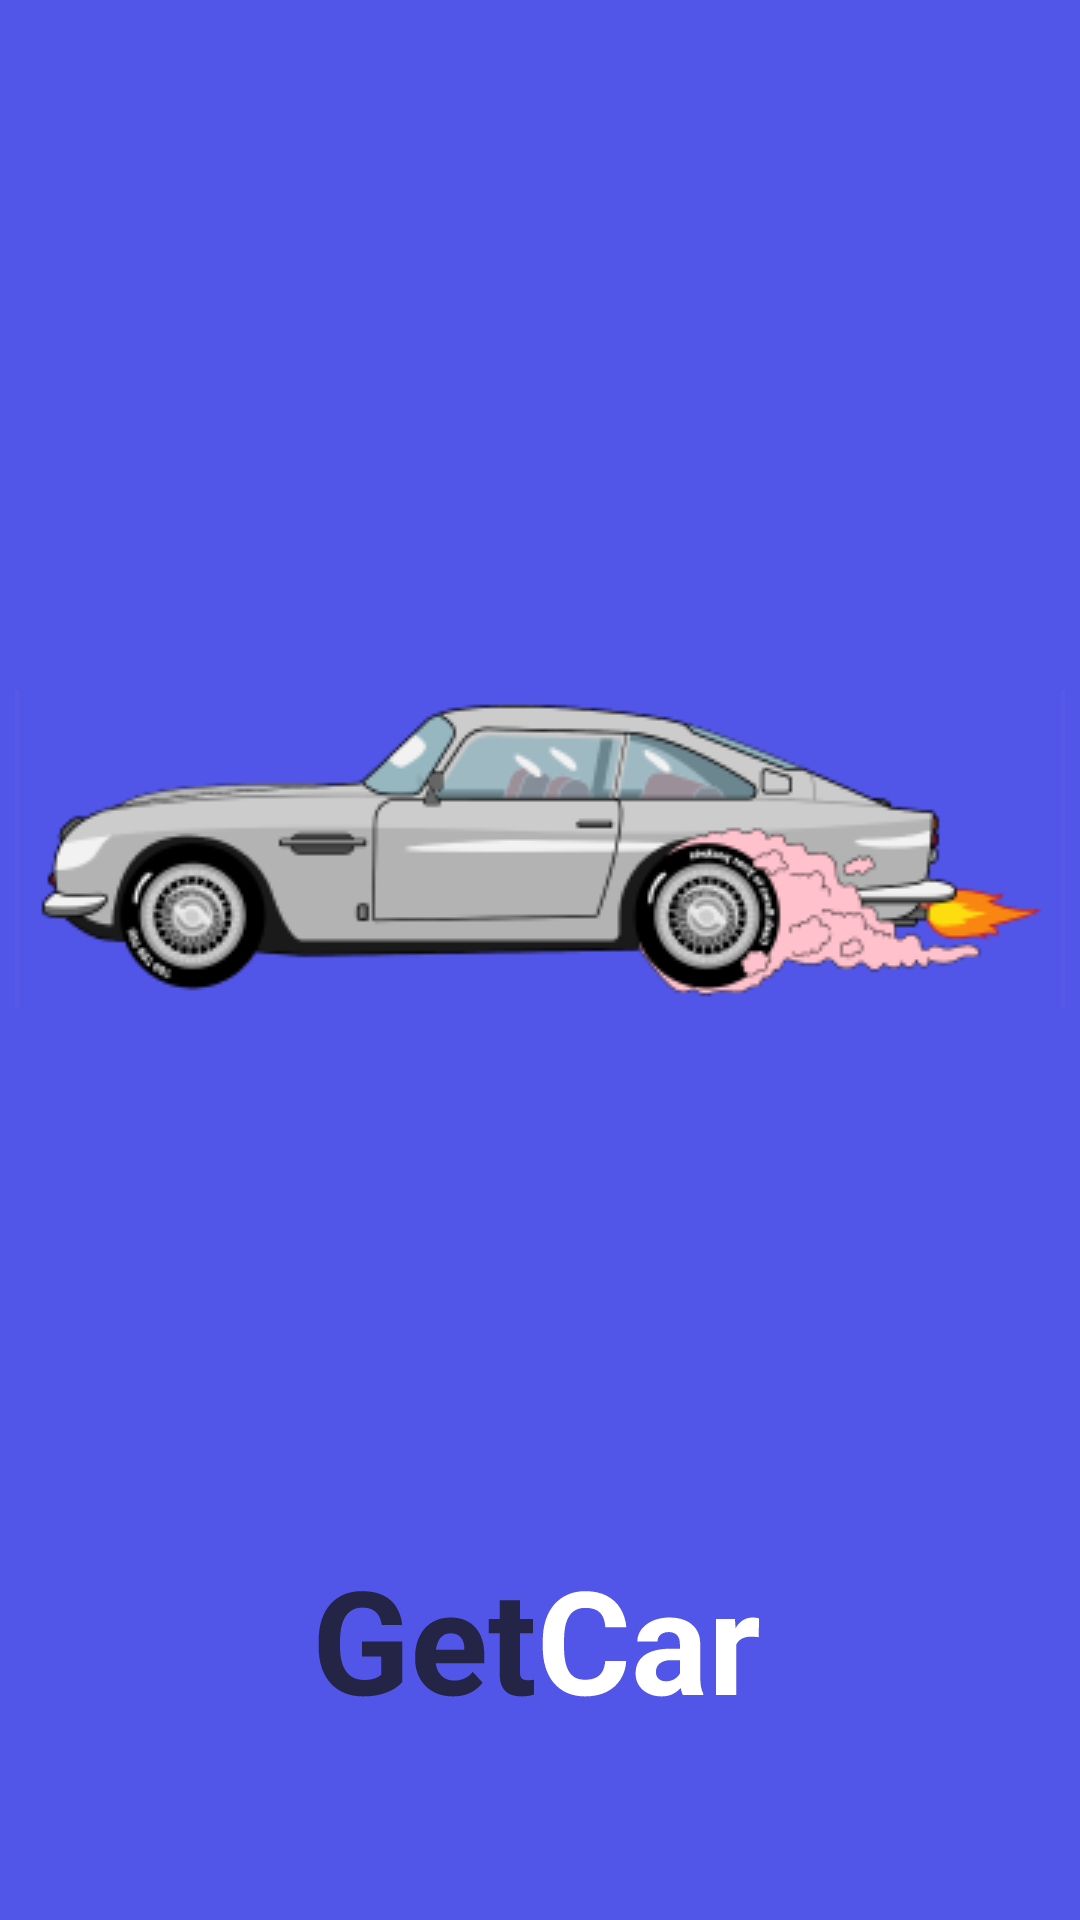

Android layout source for this screen:
<!-- AndroidManifest.xml: application theme Theme.GetCar -->
<!-- res/layout/fragment_splash.xml -->
<?xml version="1.0" encoding="utf-8"?>
<FrameLayout xmlns:android="http://schemas.android.com/apk/res/android"
    xmlns:tools="http://schemas.android.com/tools"
    android:layout_width="match_parent"
    android:layout_height="match_parent"
    tools:context=".SplashFragment"
    android:background="#5256E8">

    <ImageView
        android:layout_width="match_parent"
        android:layout_height="wrap_content"
        android:layout_marginTop="530dp"
        android:src="@drawable/ic_getcar"/>

    <ImageView
        android:layout_width="match_parent"
        android:layout_height="wrap_content"
        android:layout_marginTop="230dp"
        android:src="@drawable/blackeagle"/>

</FrameLayout>
<!-- resources referenced by this layout -->
<resources>
  <!-- drawable blackeagle: png bitmap (drawable, 22839 bytes) -->
  <!-- drawable ic_getcar: vector/xml drawable (drawable, 6818 chars, omitted) -->
  <style name="Theme.GetCar" parent="Theme.MaterialComponents.DayNight.DarkActionBar">
          
          <item name="colorPrimary">@color/purple_500</item>
          <item name="colorPrimaryVariant">@color/purple_700</item>
          <item name="colorOnPrimary">@color/white</item>
          
          <item name="colorSecondary">@color/teal_200</item>
          <item name="colorSecondaryVariant">@color/teal_700</item>
          <item name="colorOnSecondary">@color/black</item>
          
          <item name="android:statusBarColor" tools:targetApi="l">?attr/colorPrimaryVariant</item>
          
      </style>
  <!-- not gathered from this repository: default colours our renderer supplied (Android Studio template values) -->
  <color name="purple_500">#FF6200EE</color>
  <color name="purple_700">#FF3700B3</color>
  <color name="teal_200">#FF03DAC5</color>
  <color name="teal_700">#FF018786</color>
  <color name="black">#FF000000</color>
  <color name="white">#FFFFFFFF</color>
</resources>
